Photos from the image-classification dataset "processed_data" in the GitHub repository rjaswal1634/EfficientNetwithSeperableConvolution. Its 4 classes are: cloudy, desert, green area, water.

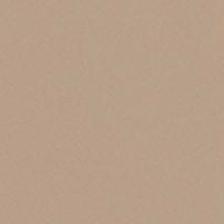
Label: desert

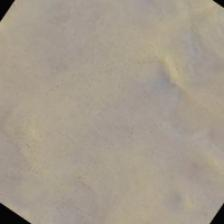
Label: desert

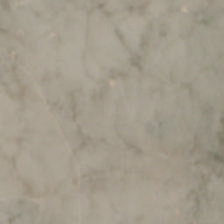
Label: cloudy

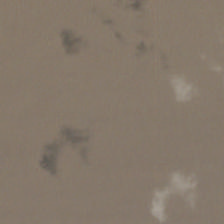
Label: cloudy

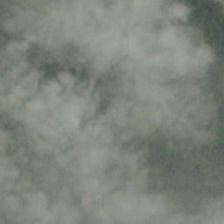
Label: cloudy

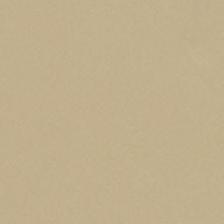
Label: desert
